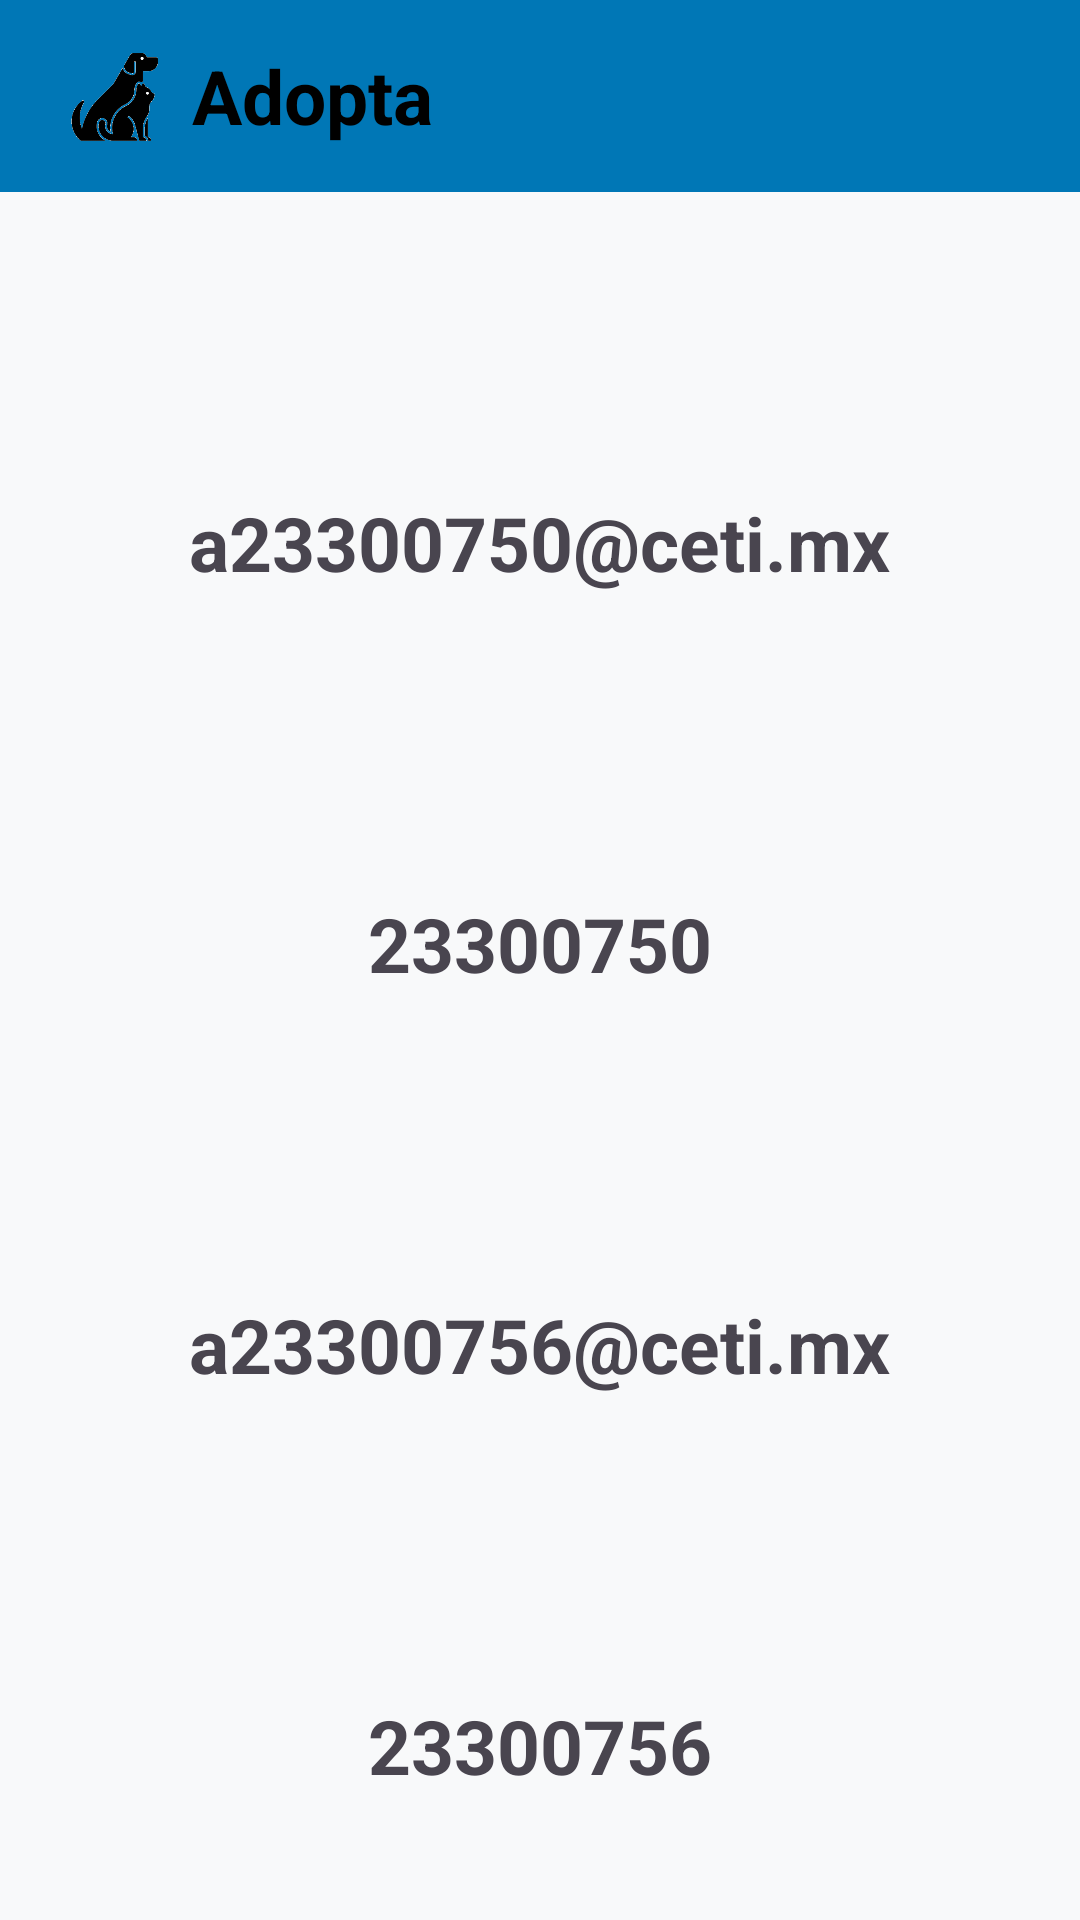

Produce the Android XML layout that renders to this screen, including the resource entries it uses.
<!-- AndroidManifest.xml: application theme Theme.Adopta -->
<!-- res/layout/activity_contacto.xml -->
<?xml version="1.0" encoding="utf-8"?>
<LinearLayout xmlns:android="http://schemas.android.com/apk/res/android"
    xmlns:tools="http://schemas.android.com/tools"
    android:id="@+id/main"
    android:layout_width="match_parent"
    android:layout_height="match_parent"
    android:orientation="vertical"
    android:background="@color/fondo"
    tools:context=".contacto">

    <include
        android:id="@+id/toolbar"
        layout="@layout/toolbar"
        />

    <TextView
        android:id="@+id/tvCorreo"
        android:layout_width="wrap_content"
        android:layout_height="wrap_content"
        android:text="a23300750@ceti.mx"
        android:textSize="25sp"
        android:textStyle="bold"
        android:layout_marginTop="100dp"
        android:layout_gravity="center"
        />

    <TextView
        android:id="@+id/tvRegistro"
        android:layout_width="wrap_content"
        android:layout_height="wrap_content"
        android:text="23300750"
        android:textSize="25sp"
        android:textStyle="bold"
        android:layout_marginTop="100dp"
        android:layout_gravity="center"
        />
    <TextView
        android:id="@+id/tvCorreo"
        android:layout_width="wrap_content"
        android:layout_height="wrap_content"
        android:text="a23300756@ceti.mx"
        android:textSize="25sp"
        android:textStyle="bold"
        android:layout_marginTop="100dp"
        android:layout_gravity="center"
        />

    <TextView
        android:id="@+id/tvRegistro"
        android:layout_width="wrap_content"
        android:layout_height="wrap_content"
        android:text="23300756"
        android:textSize="25sp"
        android:textStyle="bold"
        android:layout_marginTop="100dp"
        android:layout_gravity="center"
        />

</LinearLayout>
<!-- res/layout/toolbar.xml (included above) -->
<?xml version="1.0" encoding="utf-8"?>
<androidx.appcompat.widget.Toolbar xmlns:android="http://schemas.android.com/apk/res/android"
    android:layout_width="match_parent"
    android:layout_height="64dp"
    android:background="@color/primario"
    >

    <ImageView
        android:layout_width="48dp"
        android:layout_height="48dp"
        android:src="@drawable/mascotas"
        />

    <TextView
        android:layout_width="match_parent"
        android:layout_height="match_parent"
        android:text="Adopta"
        android:gravity="center_vertical"
        android:textStyle="bold"
        android:textSize="25sp"
        android:textColor="@color/black"
        />

</androidx.appcompat.widget.Toolbar>
<!-- resources referenced by this layout -->
<resources>
  <color name="black">#FF000000</color>
  <color name="fondo">#FFF8F9FA</color>
  <color name="primario">#FF0077B6</color>
  <!-- drawable mascotas: png bitmap (drawable, 10793 bytes) -->
  <style name="Theme.Adopta" parent="Base.Theme.Adopta" />
  <style name="Base.Theme.Adopta" parent="Theme.Material3.DayNight.NoActionBar">
          <item name="colorPrimary">@color/primario</item>
          <item name="colorPrimaryVariant">@color/primario</item>
          <item name="colorOnPrimary">@color/white</item>
      </style>
  <color name="white">#FFFFFFFF</color>
</resources>
